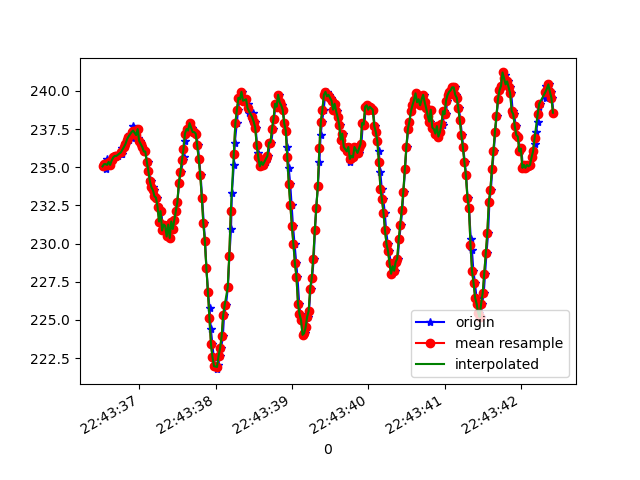

Values plotted in this chart, from the file beside it:
1617835416528, 531060119216655, 235.0586, -252.83203, -25.878906
1617835416556, 531060138353512, 235.2, -253, -26.66
1617835416558, 531060157642976, 235.3, -252.9, -25.98
1617835416560, 531060176718791, 234.9, -253.2, -26.46
1617835416579, 531060195733563, 235.5, -252.7, -25.98
1617835416581, 531060214870421, 235.2, -253.3, -26.56
1617835416601, 531060233976757, 235.4, -253.2, -25.88
1617835416621, 531060252899965, 235.2, -253.1, -26.27
1617835416642, 531060272158908, 235.4, -253.5, -25.98
1617835416662, 531060291204202, 235.5, -253.4, -26.46
1617835416679, 531060310249495, 235.7, -253.3, -26.86
1617835416699, 531060329264268, 235.7, -253.4, -26.17
1617835416718, 531060348309561, 235.7, -254.2, -26.95
1617835416767, 531060367385376, 235.8, -254.4, -25.88
1617835416771, 531060386430670, 235.8, -254.7, -26.86
1617835416778, 531060405949278, 236.2, -256, -25.88
1617835416803, 531060424811444, 236.3, -256.4, -25.98
1617835416824, 531060444284036, 236.5, -257.4, -25.49
1617835416846, 531060463512457, 236.8, -258, -25.98
1617835416872, 531060482862964, 236.8, -259.3, -25.49
1617835416878, 531060501969300, 237.2, -260.4, -25.1
1617835416911, 531060521106157, 236.9, -261.5, -26.46
1617835416914, 531060540151451, 237.7, -263, -24.9
1617835416939, 531060559440915, 237.4, -264.1, -25.1
1617835416964, 531060578638815, 237.3, -266, -24.8
1617835416979, 531060598141928, 236.9, -267.2, -25.1
1617835416991, 531060617370350, 237.5, -268.9, -25.59
1617835417014, 531060636690335, 236.7, -270.7, -23.73
1617835417024, 531060655888235, 236.5, -272.6, -24.12
1617835417041, 531060674903008, 236.3, -273.8, -24.51
1617835417061, 531060693917780, 236, -275.4, -23.83
1617835417081, 531060712902031, 236, -276.8, -24.12
1617835417101, 531060732008367, 235.4, -277.6, -24.51
1617835417121, 531060751145225, 235.4, -279.3, -24.9
1617835417138, 531060770343125, 234.2, -281.1, -24.61
1617835417157, 531060789357897, 234.1, -282.1, -24.22
1617835417178, 531060808464233, 233.7, -283, -23.83
1617835417195, 531060827570570, 233.5, -284, -24.61
1617835417213, 531060846524299, 233.1, -285.4, -23.73
1617835417232, 531060865539072, 233, -285.8, -24.8
1617835417252, 531060884645408, 232.4, -287.2, -25.59
1617835417271, 531060903690701, 231.4, -288, -25.1
1617835417291, 531060922674952, 232.1, -289, -24.22
1617835417309, 531060941567639, 230.9, -289.4, -25.1
1617835417328, 531060960765540, 231.2, -289.4, -24.8
1617835417347, 531060979749791, 231.2, -289.2, -24.02
1617835417371, 531060998795084, 230.5, -289.7, -24.22
1617835417386, 531061017992984, 231.2, -289.6, -24.12
1617835417404, 531061037099321, 230.4, -289.8, -24.12
1617835417423, 531061056083572, 231.4, -289.4, -23.44
1617835417444, 531061075189908, 231, -289.2, -24.22
1617835417461, 531061094235201, 231.5, -288.3, -23.83
1617835417480, 531061113280495, 232.1, -287.6, -24.22
1617835417501, 531061132325789, 232.7, -285.9, -24.41
1617835417522, 531061151340561, 234, -284.8, -23.34
1617835417544, 531061170355333, 234.7, -282.6, -23.54
1617835417578, 531061189492191, 235.4, -281.4, -23.34
1617835417581, 531061208537484, 235.6, -278.4, -22.36
1617835417597, 531061227643821, 236.7, -275.5, -22.36
1617835417614, 531061246841721, 237.2, -272.7, -21.58
1617835417633, 531061265825972, 237.5, -269.6, -21.39
... 249 more rows
